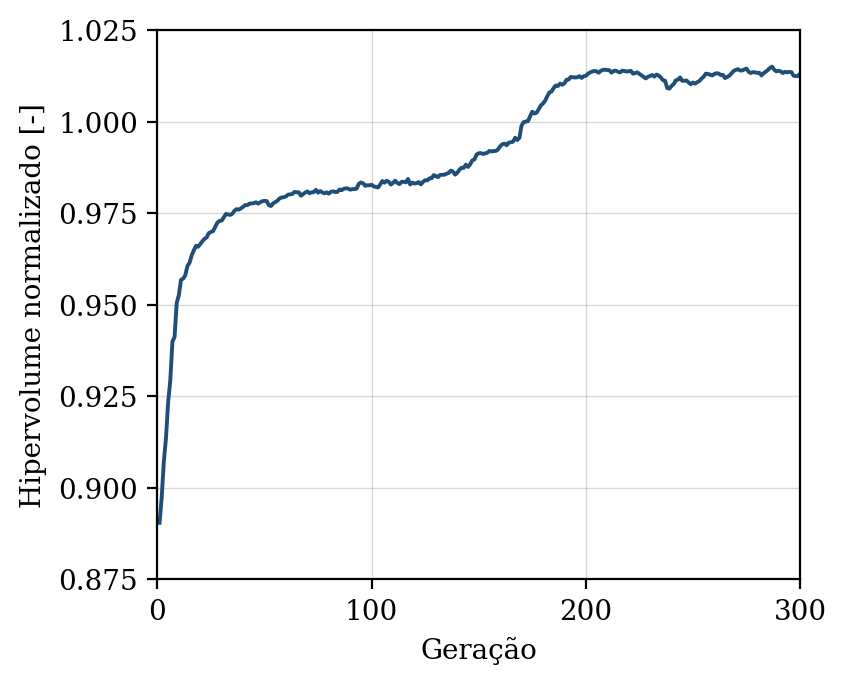

The file beside this chart, header and first rows:
geracao, hipervolume, n_solucoes, n_avaliacoes
1, 0.8904, 13, 50
2, 0.8974, 17, 100
3, 0.9073, 27, 150
4, 0.9136, 30, 200
5, 0.9234, 37, 250
6, 0.9293, 44, 300
7, 0.9399, 45, 350
8, 0.9412, 50, 400
9, 0.9505, 50, 450
10, 0.9526, 50, 500
11, 0.9568, 50, 550
12, 0.9571, 50, 600
13, 0.958, 50, 650
14, 0.9605, 50, 700
15, 0.9615, 50, 750
16, 0.9635, 50, 800
17, 0.9649, 50, 850
18, 0.9661, 50, 900
19, 0.9658, 50, 950
20, 0.9665, 50, 1000
21, 0.9673, 50, 1050
22, 0.968, 50, 1100
23, 0.9684, 50, 1150
24, 0.9696, 50, 1200
25, 0.9699, 50, 1250
26, 0.9701, 50, 1300
27, 0.9712, 50, 1350
28, 0.9724, 50, 1400
29, 0.9729, 50, 1450
30, 0.973, 50, 1500
31, 0.9739, 50, 1550
32, 0.9748, 50, 1600
33, 0.9747, 50, 1650
34, 0.9745, 50, 1700
35, 0.9748, 50, 1750
36, 0.9757, 50, 1800
37, 0.9761, 50, 1850
38, 0.9759, 50, 1900
39, 0.9763, 50, 1950
40, 0.9767, 50, 2000
41, 0.9772, 50, 2050
42, 0.9772, 50, 2100
43, 0.9776, 50, 2150
44, 0.9776, 50, 2200
45, 0.9777, 50, 2250
46, 0.978, 50, 2300
47, 0.9776, 50, 2350
48, 0.978, 50, 2400
49, 0.9783, 50, 2450
50, 0.9783, 50, 2500
51, 0.9783, 50, 2550
52, 0.9772, 50, 2600
53, 0.9769, 50, 2650
54, 0.9777, 50, 2700
55, 0.978, 50, 2750
56, 0.9784, 50, 2800
57, 0.979, 50, 2850
58, 0.9793, 50, 2900
59, 0.9794, 50, 2950
60, 0.9796, 50, 3000
... 240 more rows
